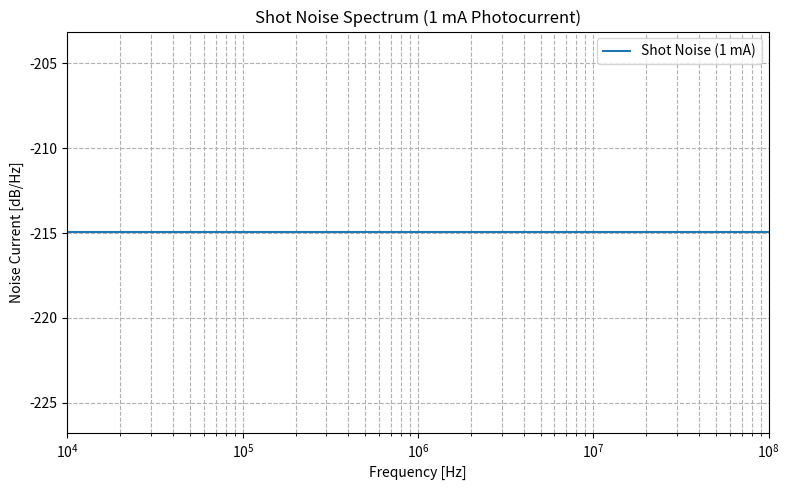

Write the Python code that produced this figure.
import matplotlib.pyplot as plt
import numpy as np



q = 1.602e-19  # elementary charge in Coulombs

def shot_noise_current(photocurrent_amps):
    return np.sqrt(2 * q * photocurrent_amps)

# Frequency range (log scale)
frequencies = np.logspace(4, 8, 1000)  # 10 kHz to 100 MHz

# Compute constant shot noise current density for a given photocurrent
photocurrent = 1e-3  # 1 mA
i_shot = shot_noise_current(photocurrent)

# Convert to dB/Hz
shot_noise_db = 20 * np.log10(i_shot) * np.ones_like(frequencies)

# Plot
plt.figure(figsize=(8, 5))
plt.semilogx(frequencies, shot_noise_db, label="Shot Noise (1 mA)")
#plt.ylim(-170, -100)
plt.xlim(1e4, 1e8)
plt.xlabel("Frequency [Hz]")
plt.ylabel("Noise Current [dB/Hz]")
plt.title("Shot Noise Spectrum (1 mA Photocurrent)")
plt.grid(True, which='both', linestyle='--')
plt.legend()
plt.tight_layout()
plt.show()
